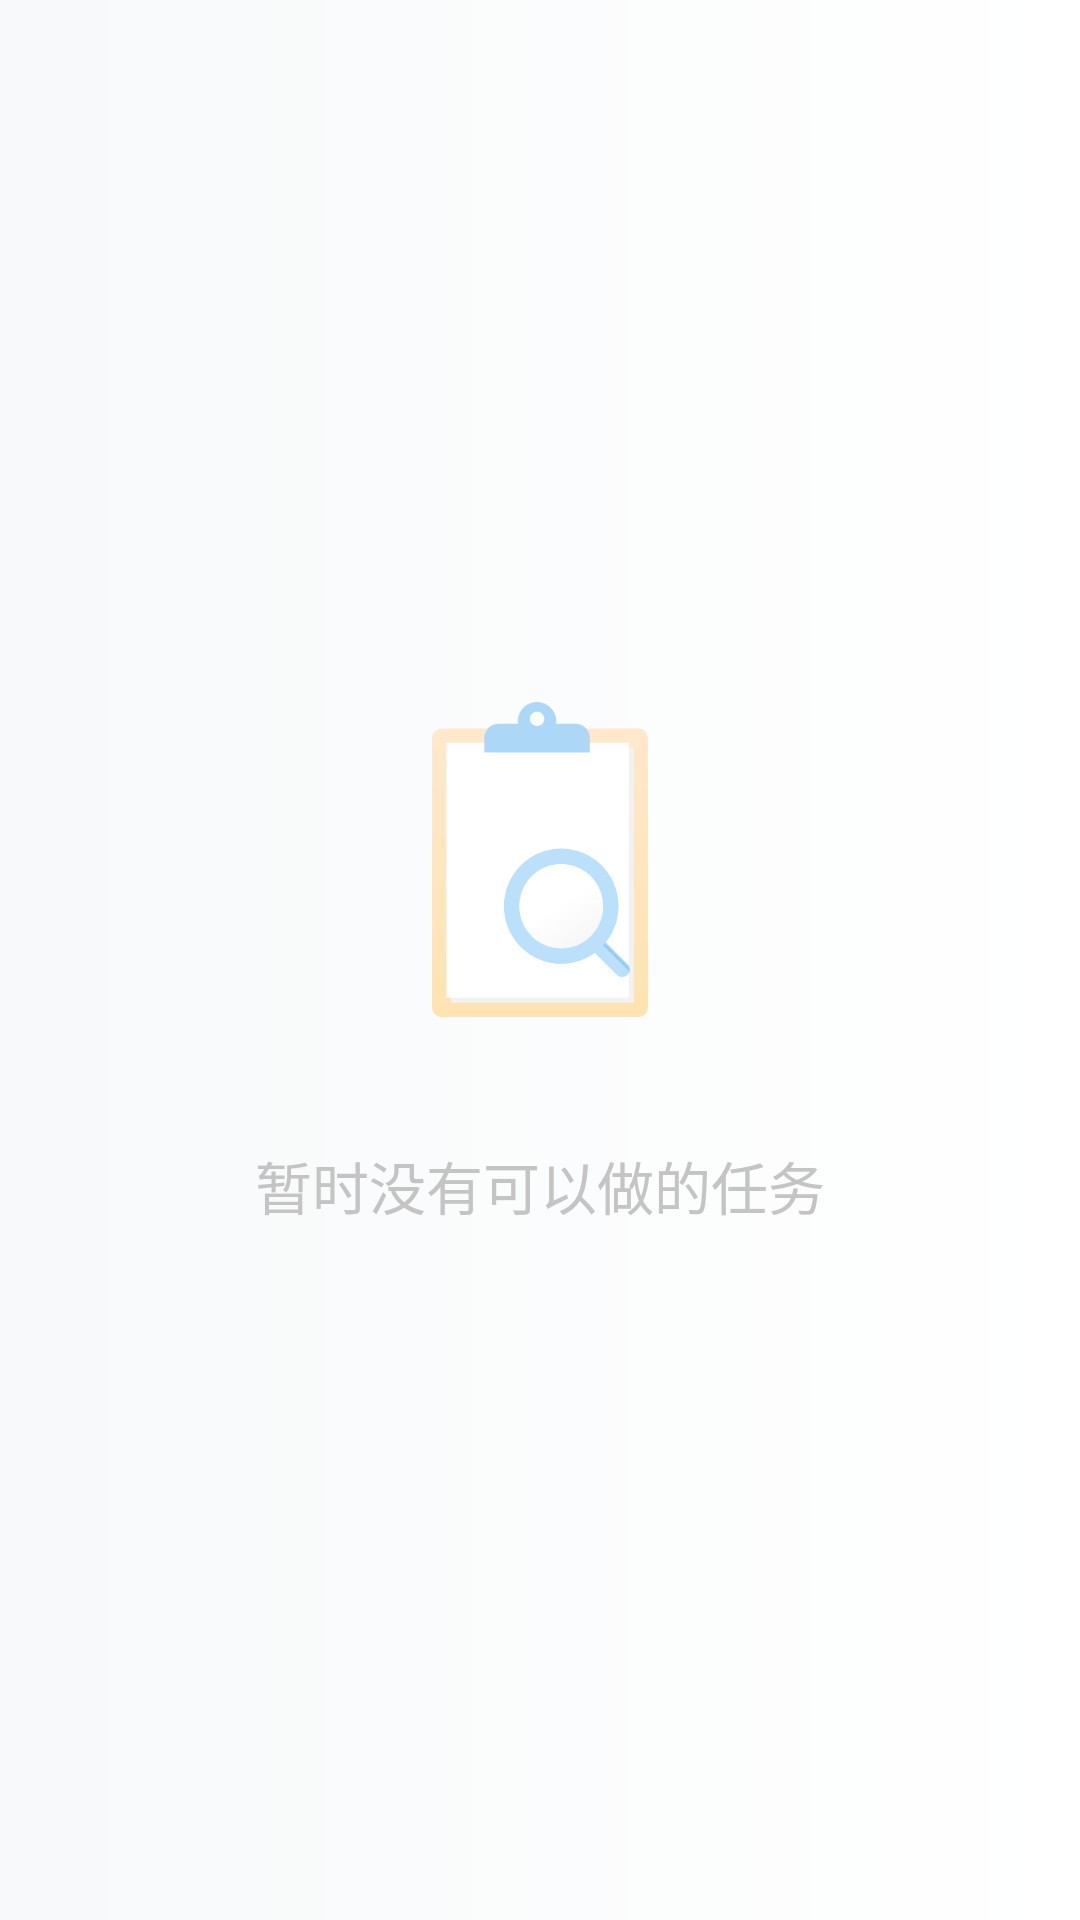

Android layout source for this screen:
<!-- AndroidManifest.xml: application theme Theme.AppCompat.Light.NoActionBar -->
<!-- res/layout/empty_view.xml -->
<?xml version="1.0" encoding="utf-8"?>
<FrameLayout xmlns:android="http://schemas.android.com/apk/res/android"
    android:layout_width="match_parent"
    android:layout_height="match_parent"
    android:background="@drawable/background_gradual_change">

    <LinearLayout
        android:id="@+id/ll_empty"
        android:layout_width="wrap_content"
        android:layout_height="wrap_content"
        android:layout_gravity="center"
        android:gravity="center"
        android:orientation="vertical">

        <ImageView
            android:layout_width="wrap_content"
            android:layout_height="wrap_content"
            android:background="@mipmap/img_work_empty" />

        <ImageView
            android:layout_width="match_parent"
            android:layout_height="40dp" />

        <TextView
            android:layout_width="wrap_content"
            android:layout_height="wrap_content"
            android:text="暂时没有可以做的任务"
            android:textColor="#c4c4c4"
            android:textSize="19dp" />
    </LinearLayout>
</FrameLayout>
<!-- resources referenced by this layout -->
<resources>
  <!-- drawable background_gradual_change (drawable) -->
  <shape xmlns:android="http://schemas.android.com/apk/res/android"
      android:shape="rectangle">
      
      <solid android:color="#FFFFFF" />
      
      <gradient
          android:angle="180"
          android:endColor="#F7F9FA"
          android:startColor="#FFFFFF" />
      
      
      
      
  </shape>
  <!-- mipmap img_work_empty: png bitmap (mipmap-hdpi, 6278 bytes) -->
</resources>
